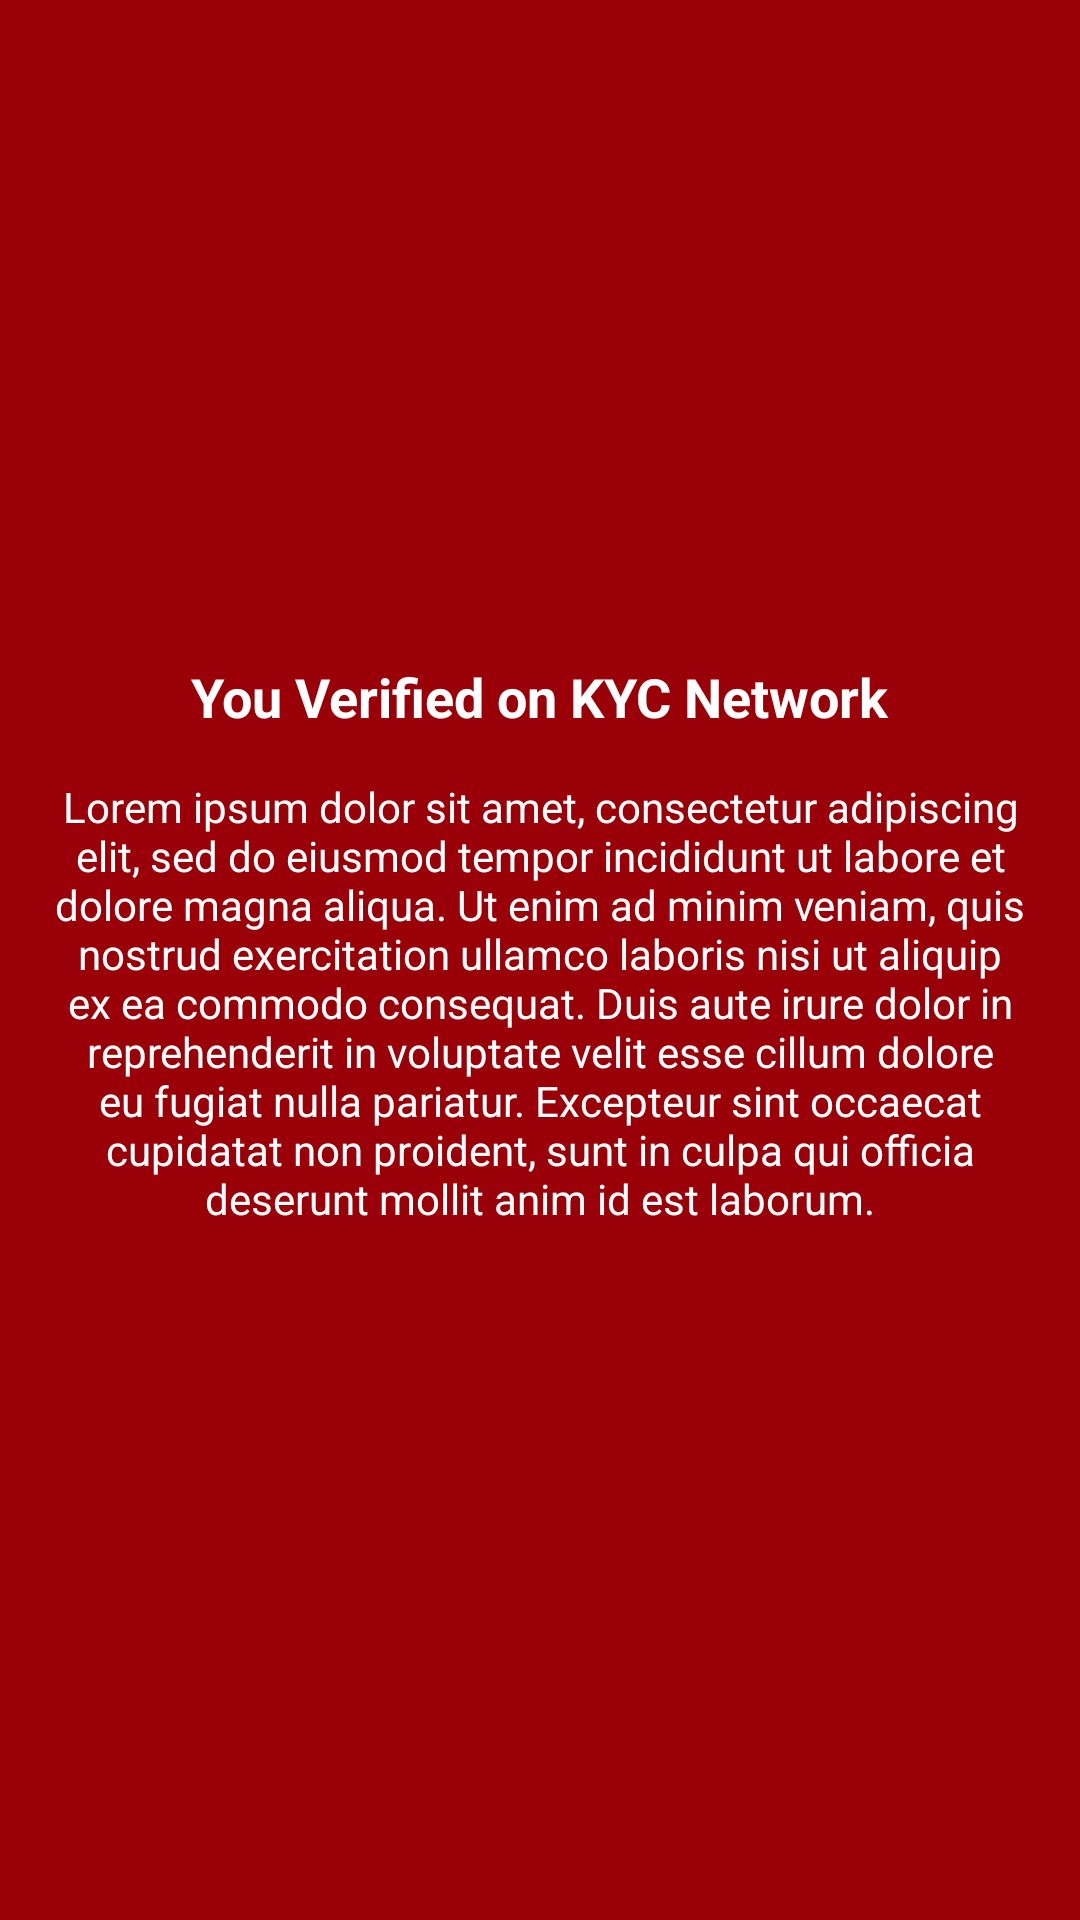

This screen was rendered from an Android layout file. Write that file and the resources it references.
<!-- AndroidManifest.xml: application theme AppTheme -->
<!-- res/layout/wizard_screen_2.xml -->
<?xml version="1.0" encoding="utf-8"?>
<RelativeLayout xmlns:android="http://schemas.android.com/apk/res/android"
    xmlns:app="http://schemas.android.com/apk/res-auto"
    android:layout_width="match_parent"
    android:layout_height="match_parent"
    android:background="@color/screen_2"
    android:orientation="vertical">

    <ImageView
        android:id="@+id/imageView5"
        android:layout_width="100dp"
        android:layout_height="100dp"
        android:layout_centerHorizontal="true"
        android:layout_marginTop="100dp"
        app:srcCompat="@drawable/verified_person" />

    <TextView
        android:id="@+id/textView2"
        android:layout_width="wrap_content"
        android:layout_height="wrap_content"
        android:layout_below="@+id/imageView5"
        android:layout_centerHorizontal="true"
        android:layout_marginTop="20dp"
        android:text="You Verified on KYC Network"
        android:textColor="@color/c_white"
        android:textSize="18sp"
        android:textStyle="bold" />

    <TextView
        android:id="@+id/textView3"
        android:layout_width="wrap_content"
        android:layout_height="wrap_content"
        android:layout_below="@+id/textView2"
        android:layout_centerHorizontal="true"
        android:layout_marginStart="15dp"
        android:layout_marginTop="15dp"
        android:layout_marginEnd="15dp"
        android:text="Lorem ipsum dolor sit amet, consectetur adipiscing elit, sed do eiusmod tempor incididunt ut labore et dolore magna aliqua. Ut enim ad minim veniam, quis nostrud exercitation ullamco laboris nisi ut aliquip ex ea commodo consequat. Duis aute irure dolor in reprehenderit in voluptate velit esse cillum dolore eu fugiat nulla pariatur. Excepteur sint occaecat cupidatat non proident, sunt in culpa qui officia deserunt mollit anim id est laborum."
        android:textAlignment="center"
        android:textColor="@color/c_white" />
</RelativeLayout>
<!-- resources referenced by this layout -->
<resources>
  <color name="c_white">#ffffff</color>
  <color name="screen_2">@color/colorPrimaryDark</color>
  <!-- drawable verified_person: png bitmap (drawable, 2119 bytes) -->
  <style name="AppTheme" parent="Theme.AppCompat.Light.DarkActionBar">
          
          <item name="colorPrimary">@color/colorPrimary</item>
          <item name="colorPrimaryDark">@color/colorPrimaryDark</item>
          <item name="colorAccent">@color/colorAccent</item>
      </style>
  <color name="colorPrimaryDark">#9a0007</color>
  <color name="colorPrimary">#d32f2f</color>
  <color name="colorAccent">#ff6659</color>
</resources>
